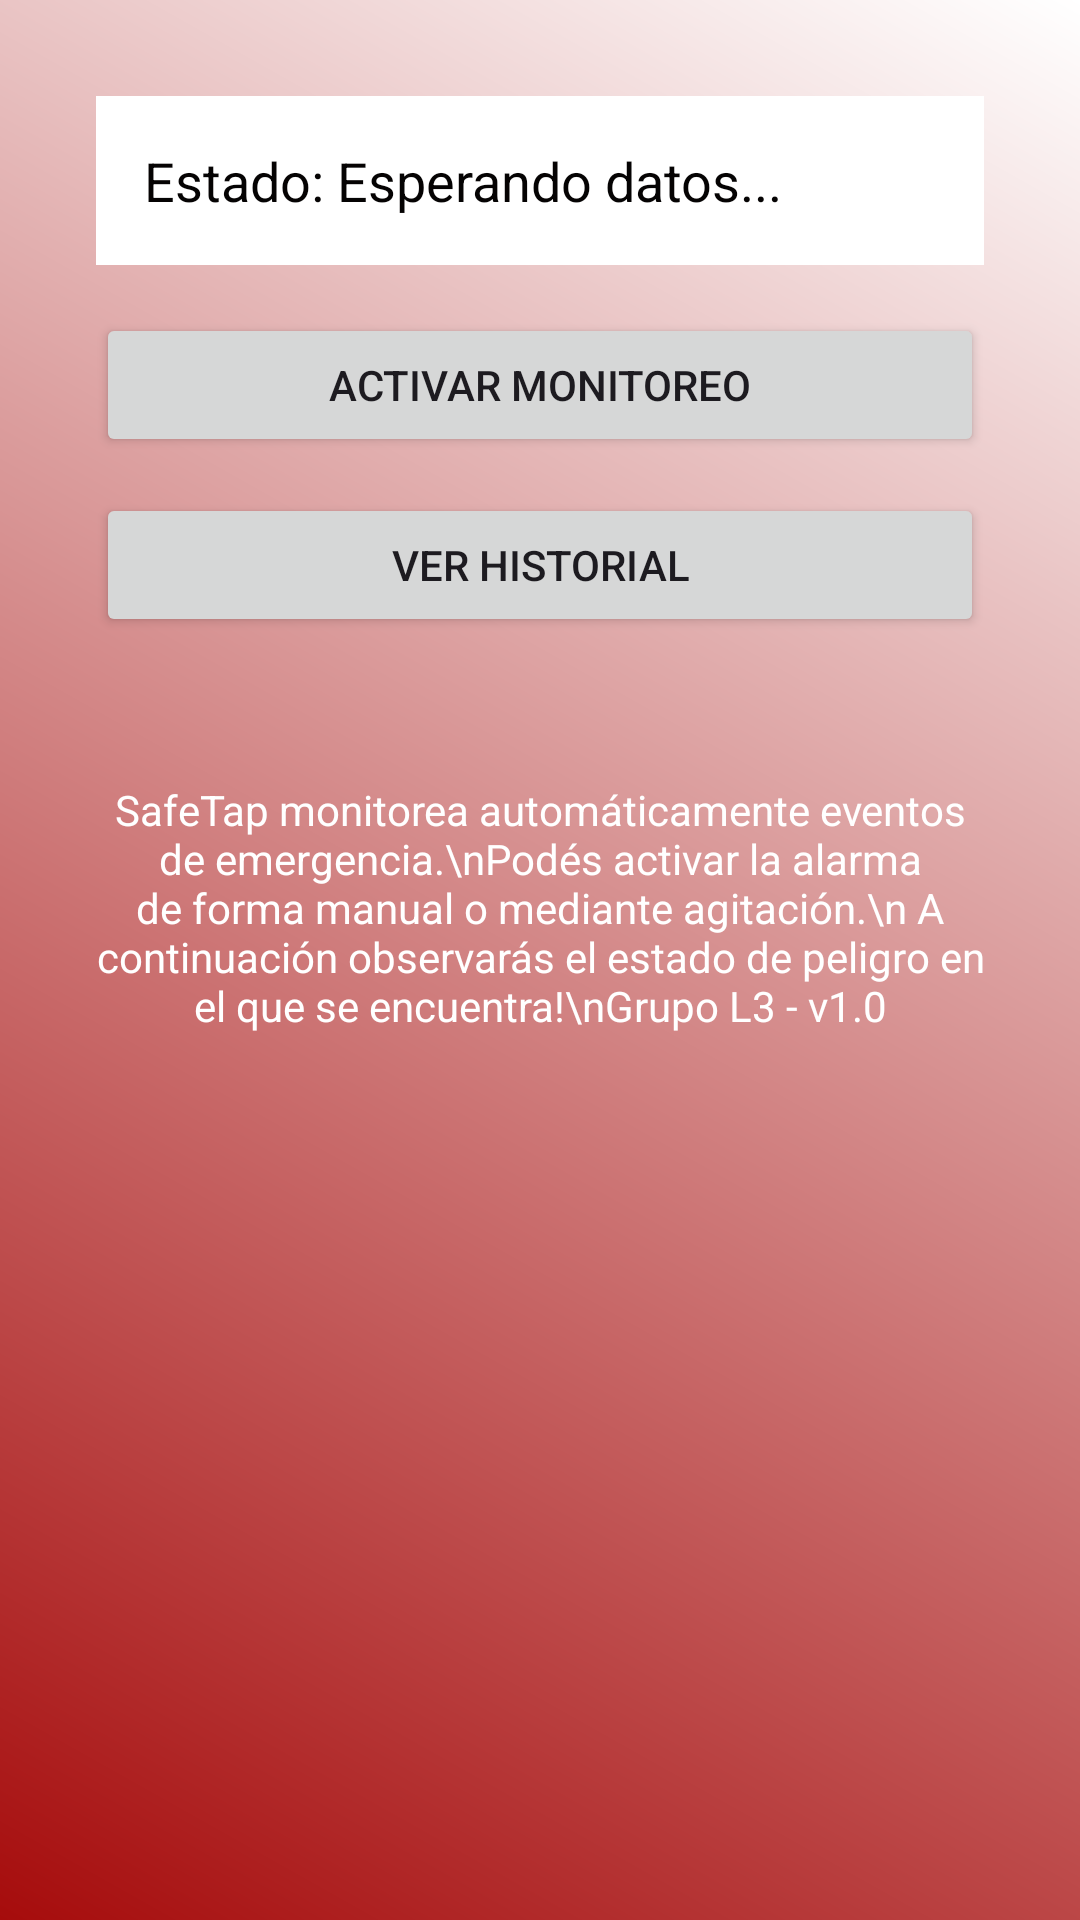

Produce the Android XML layout that renders to this screen, including the resource entries it uses.
<!-- AndroidManifest.xml: application theme Theme.BotonApplication -->
<!-- res/layout/activity_main.xml -->
<?xml version="1.0" encoding="utf-8"?>
<ScrollView xmlns:android="http://schemas.android.com/apk/res/android"
    android:layout_width="match_parent"
    android:layout_height="match_parent"
    android:background="@drawable/main_background"
    android:padding="16dp">

    <LinearLayout
        android:layout_width="match_parent"
        android:layout_height="match_parent"
        android:orientation="vertical"
        android:gravity="center"
        android:padding="16dp">

        
        <TextView
            android:id="@+id/tvEstadoAlarma"
            android:layout_width="match_parent"
            android:layout_height="wrap_content"
            android:text="Estado: Esperando datos..."
            android:textSize="18sp"
            android:padding="16dp"
            android:background="@color/white"
            android:textColor="@color/black"
            android:layout_marginBottom="16dp"/>

        
        <Button
            android:id="@+id/btnActivar"
            android:layout_width="match_parent"
            android:layout_height="wrap_content"
            android:text="Activar Monitoreo"
            android:layout_marginBottom="12dp"/>

        
        <Button
            android:id="@+id/btnHistory"
            android:layout_width="match_parent"
            android:layout_height="wrap_content"
            android:text="Ver historial"
            android:layout_marginBottom="32dp"/>

        
        <TextView
            android:id="@+id/tvInfo"
            android:layout_width="match_parent"
            android:layout_height="wrap_content"
            android:text="SafeTap monitorea automáticamente eventos de emergencia.\nPodés activar la alarma de forma manual o mediante agitación.\n A continuación observarás el estado de peligro en el que se encuentra!\nGrupo L3 - v1.0"
            android:textAlignment="center"
            android:textColor="@color/white"
            android:textSize="14sp"
            android:layout_marginTop="16dp"/>

    </LinearLayout>
</ScrollView>
<!-- resources referenced by this layout -->
<resources>
  <color name="black">#050303</color>
  <color name="white">#FFFFFF</color>
  <!-- drawable main_background (drawable) -->
  <?xml version="1.0" encoding="utf-8"?>
  <shape xmlns:android="http://schemas.android.com/apk/res/android">
      <gradient
          android:angle="45"
          android:startColor="@color/red"
          android:endColor="@color/white"
          android:type="linear" />
  </shape>
  <style name="Theme.BotonApplication" parent="Base.Theme.BotonApplication" />
  <color name="red">#A60C0C</color>
  <style name="Base.Theme.BotonApplication" parent="Theme.Material3.Light.NoActionBar">
          
          <item name="colorPrimary">@color/red_500</item>
  
          
          <item name="android:statusBarColor">@color/dark_red</item>
  
          
          <item name="android:windowLightStatusBar">false</item>
  
          
          <item name="colorSurface">@color/white</item>
          <item name="colorOnSurface">@color/black</item>
      </style>
  <color name="red_500">#F44336</color>
  <color name="dark_red">#D32F2F</color>
</resources>
